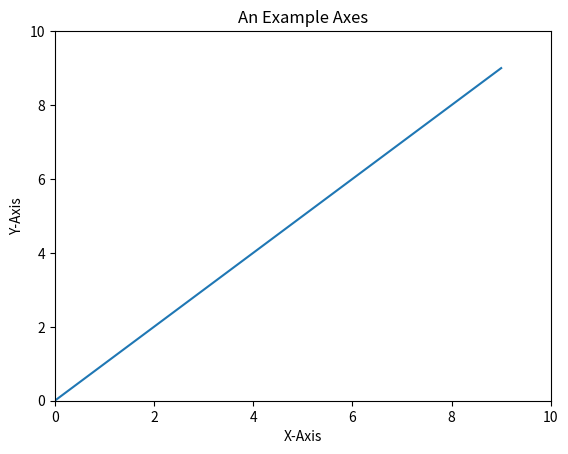

This chart was generated by the following Python code:
import matplotlib.pyplot as plt
import numpy as np

data = np.arange(10)

fig = plt.figure()
ax = fig.add_subplot(111)
ax.set(xlim=[0, 10], ylim=[0, 10], title='An Example Axes',
       ylabel='Y-Axis', xlabel='X-Axis')
ax.plot(data)
plt.show()
